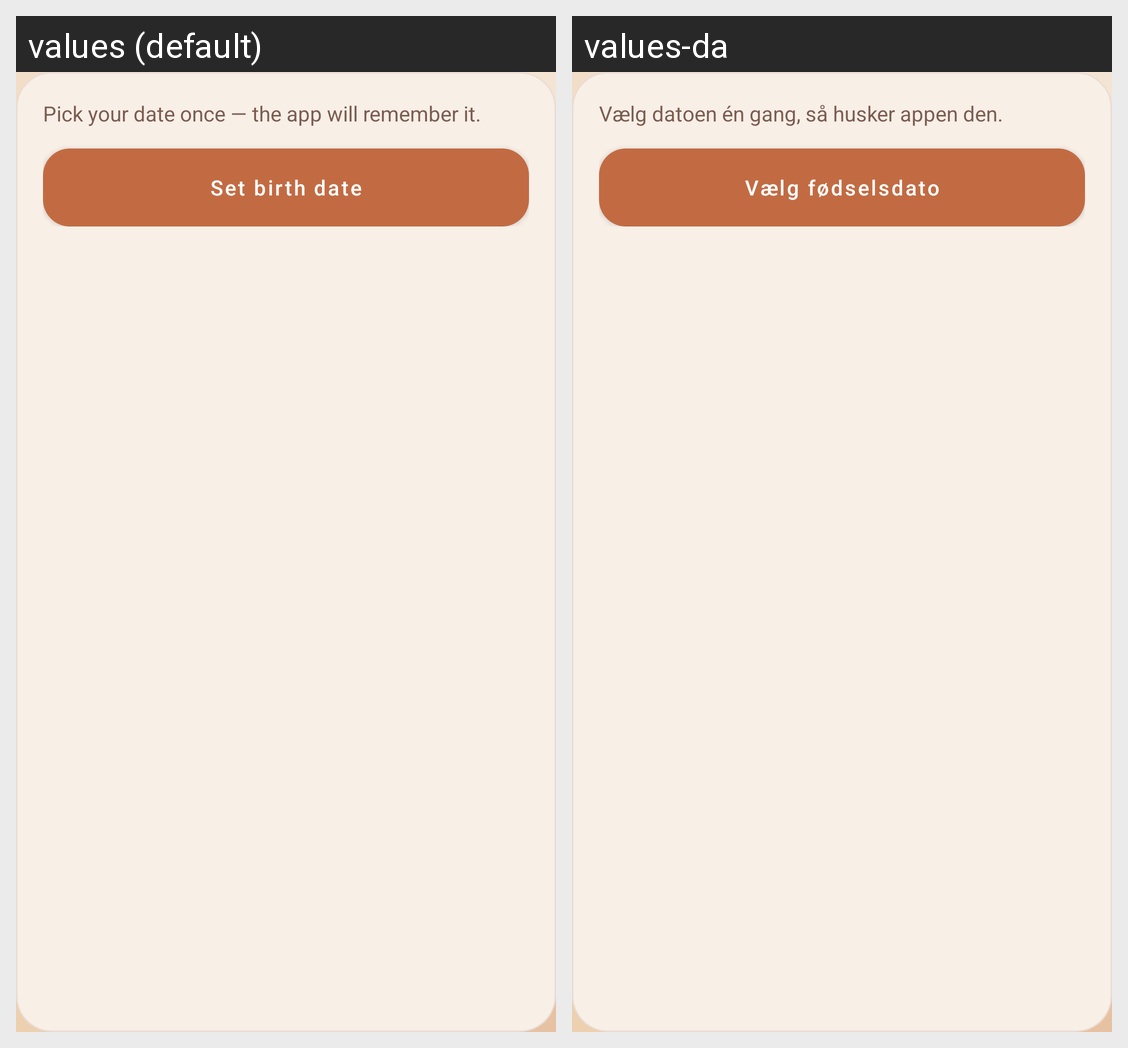

For this localized Android screen grid, give each drawn string resource with its value in every locale shown.
Android screen res/layout/content_main_date_card.xml rendered under 2 locales, left to right: values (default), values-da. Device: Nexus 5 (rendered at 1080×1920; each locale shown at half size, 540×960, under a caption strip naming it); theme AppTheme.
Strings drawn on this screen, with the default value and each locale's value (text and hints the layout hard-codes, and strings that could not be matched under every locale, appear in the picture but are not listed):

pick_date_hint
  values: Pick your date once — the app will remember it.
  values-da: Vælg datoen én gang, så husker appen den.

set_birth_date
  values: Set birth date
  values-da: Vælg fødselsdato
